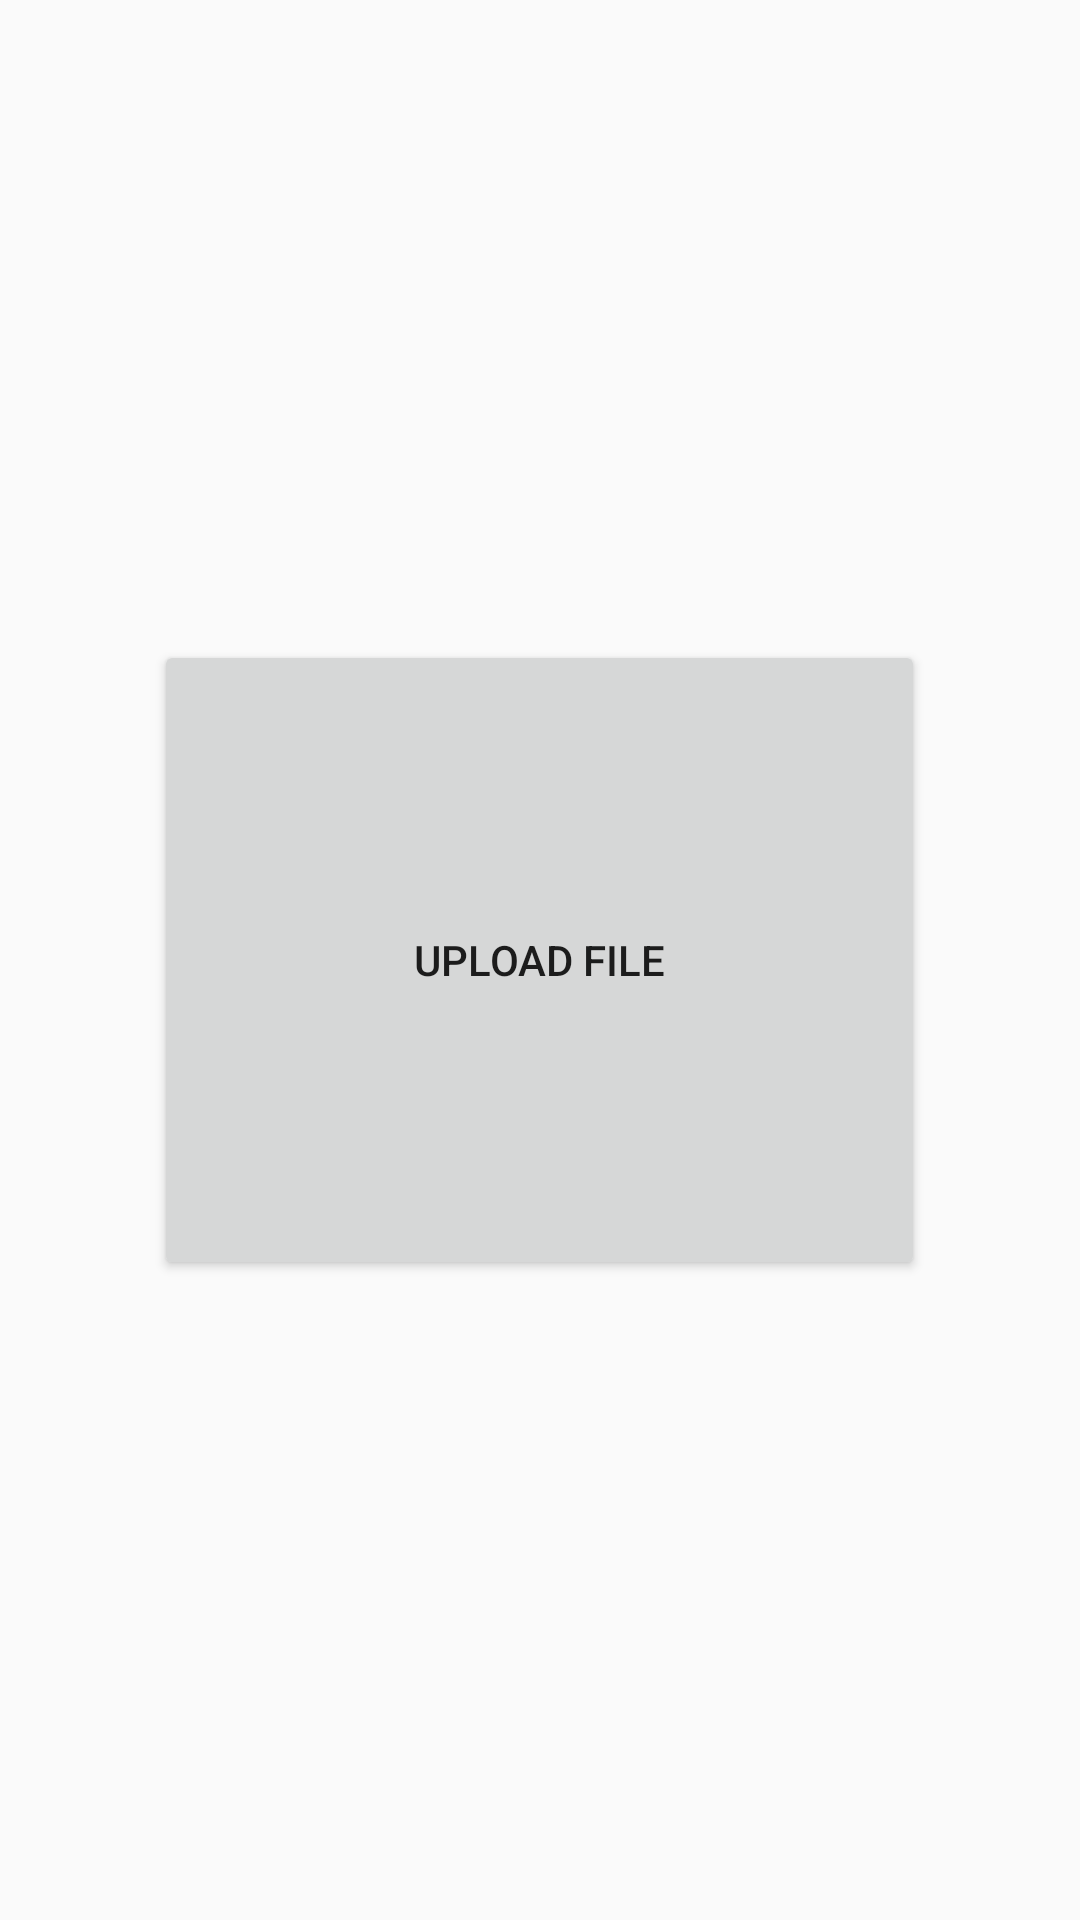

This screen was rendered from an Android layout file. Write that file and the resources it references.
<!-- AndroidManifest.xml: application theme Theme.AppCompat.DayNight.DarkActionBar -->
<!-- res/layout/activity_alpha_choose_file.xml -->
<?xml version="1.0" encoding="utf-8"?>
<LinearLayout xmlns:android="http://schemas.android.com/apk/res/android"
    xmlns:app="http://schemas.android.com/apk/res-auto"
    xmlns:tools="http://schemas.android.com/tools"
    android:id="@+id/main"
    android:layout_width="match_parent"
    android:layout_height="match_parent"
    tools:context=".Alpha_ChooseFile">

    <Space
        android:layout_width="0dp"
        android:layout_height="match_parent"
        android:layout_weight="1" />

    <LinearLayout
        android:layout_width="0dp"
        android:layout_height="match_parent"
        android:layout_weight="5"
        android:orientation="vertical">

        <Space
            android:layout_width="match_parent"
            android:layout_height="0dp"
            android:layout_weight="1" />

        <Button
            android:id="@+id/uploadBtn"
            android:layout_width="match_parent"
            android:layout_height="0dp"
            android:layout_weight="1"
            android:onClick="openFilePicker"
            android:text="Upload File" />

        <Space
            android:layout_width="match_parent"
            android:layout_height="0dp"
            android:layout_weight="1" />
    </LinearLayout>

    <Space
        android:layout_width="0dp"
        android:layout_height="match_parent"
        android:layout_weight="1" />
</LinearLayout>
<!-- resources referenced by this layout -->
<resources>

</resources>
